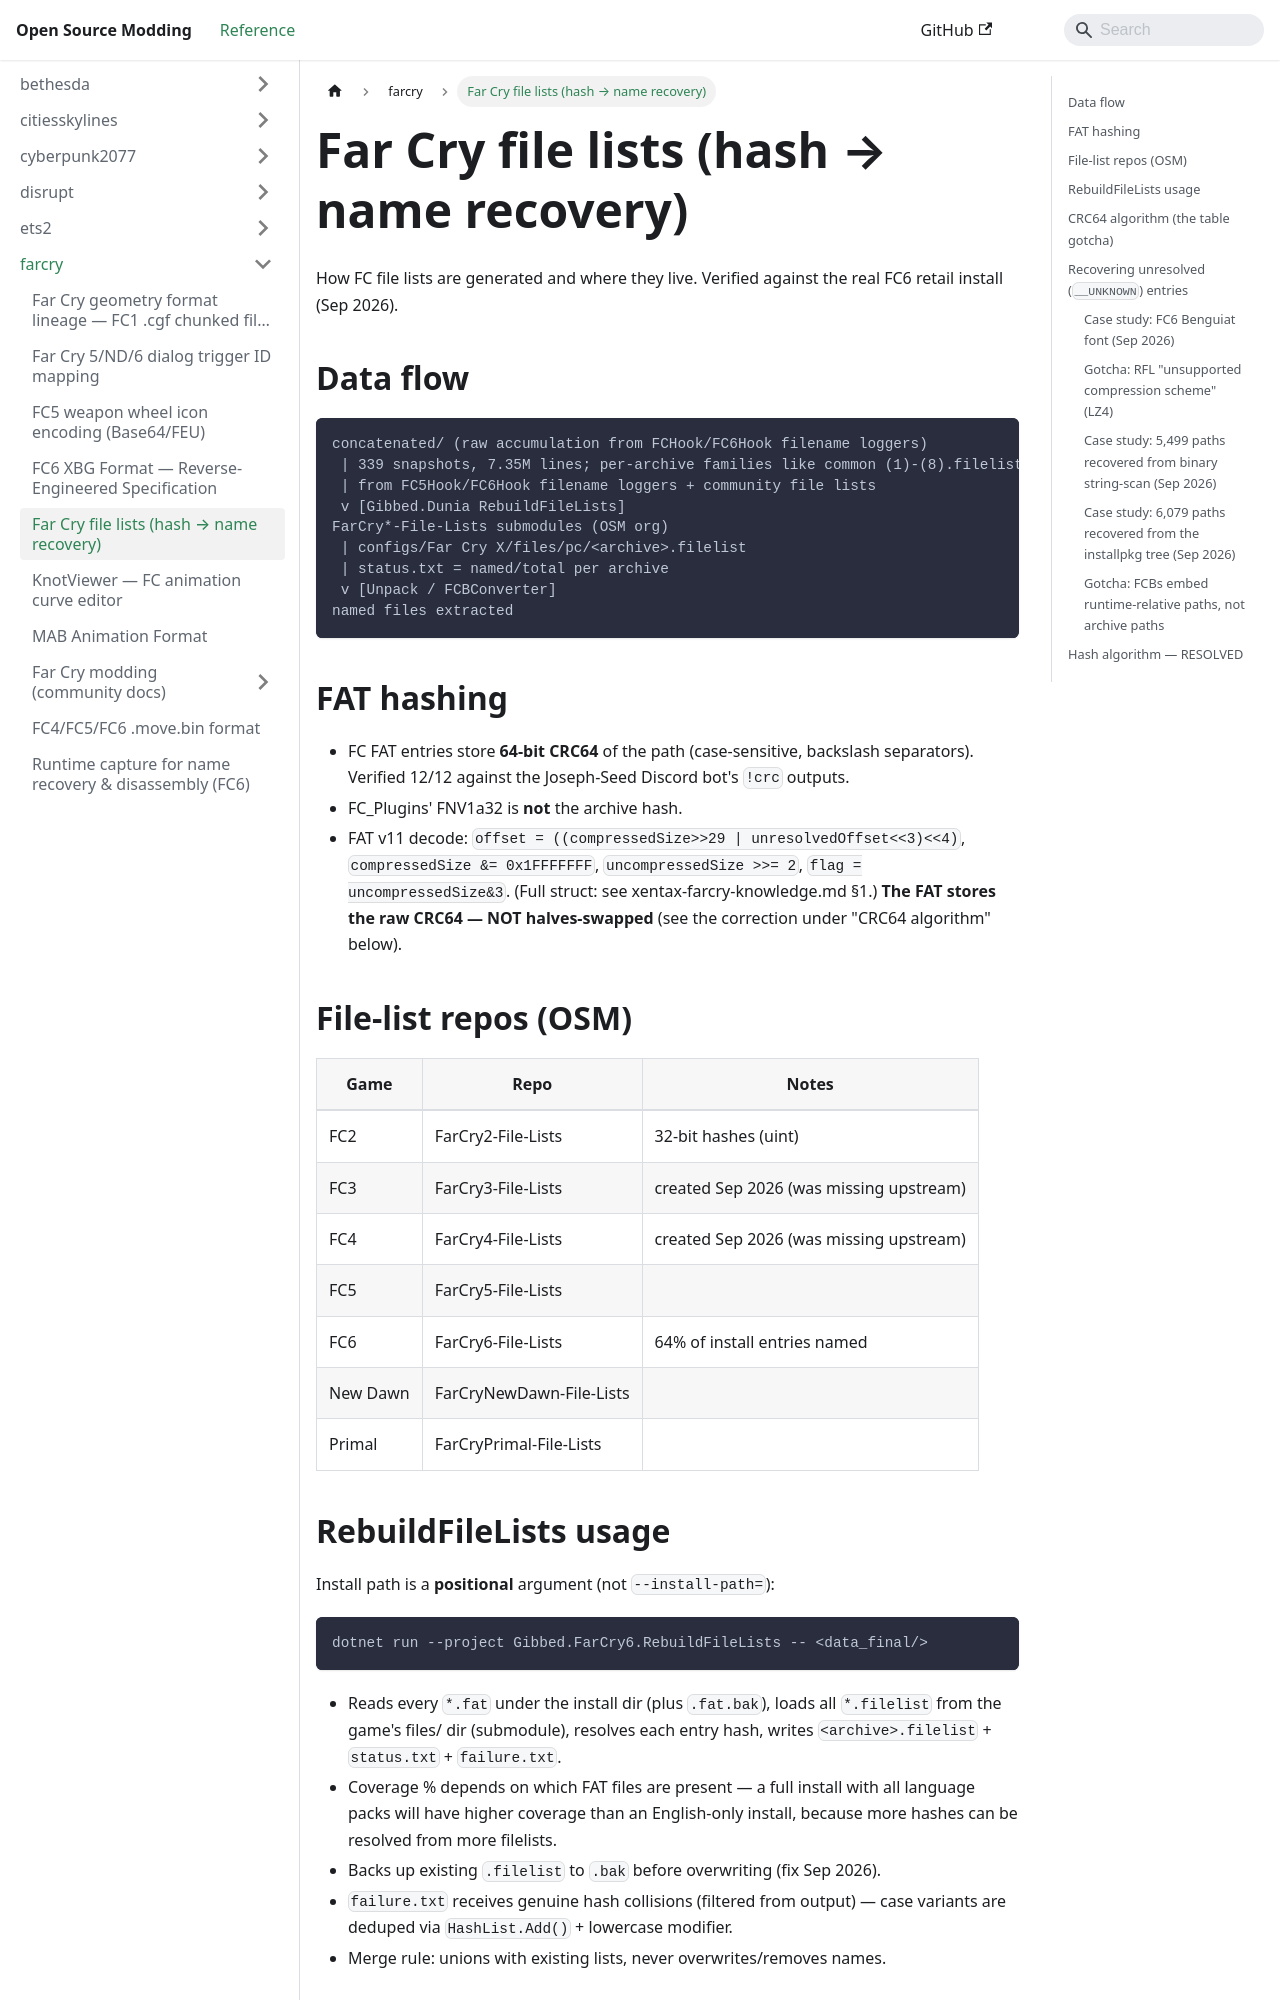

repository: Open-Source-Modding/open-source-modding.github.io · page: docs/farcry/filelists/index.html · generator: docusaurus

# Far Cry file lists (hash → name recovery)

How FC file lists are generated and where they live. Verified against the real
FC6 retail install (Sep 2026).

## Data flow

```
concatenated/ (raw accumulation from FCHook/FC6Hook filename loggers)
 | 339 snapshots, 7.35M lines; per-archive families like common (1)-(8).filelist
 | from FC5Hook/FC6Hook filename loggers + community file lists
 v [Gibbed.Dunia RebuildFileLists]
FarCry*-File-Lists submodules (OSM org)
 | configs/Far Cry X/files/pc/<archive>.filelist
 | status.txt = named/total per archive
 v [Unpack / FCBConverter]
named files extracted
```

## FAT hashing

- FC FAT entries store **64-bit CRC64** of the path (case-sensitive, backslash
 separators). Verified 12/12 against the Joseph-Seed Discord bot's `!crc` outputs.
- FC_Plugins' FNV1a32 is **not** the archive hash.
- FAT v11 decode: `offset = ((compressedSize>>29 | unresolvedOffset<<3)<<4)`,
 `compressedSize &= 0x1FFFFFFF`, `uncompressedSize >>= 2`, `flag = uncompressedSize&3`.
 (Full struct: see xentax-farcry-knowledge.md §1.) **The FAT stores the raw CRC64 —
 NOT halves-swapped** (see the correction under "CRC64 algorithm" below).

## File-list repos (OSM)

| Game | Repo | Notes |
|------|------|-------|
| FC2 | FarCry2-File-Lists | 32-bit hashes (uint) |
| FC3 | FarCry3-File-Lists | created Sep 2026 (was missing upstream) |
| FC4 | FarCry4-File-Lists | created Sep 2026 (was missing upstream) |
| FC5 | FarCry5-File-Lists | |
| FC6 | FarCry6-File-Lists | 64% of install entries named |
| New Dawn | FarCryNewDawn-File-Lists | |
| Primal | FarCryPrimal-File-Lists | |

## RebuildFileLists usage

Install path is a **positional** argument (not `--install-path=`):

```
dotnet run --project Gibbed.FarCry6.RebuildFileLists -- <data_final/>
```

- Reads every `*.fat` under the install dir (plus `.fat.bak`), loads all
 `*.filelist` from the game's files/ dir (submodule), resolves each entry hash,
 writes `<archive>.filelist` + `status.txt` + `failure.txt`.
- Coverage % depends on which FAT files are present — a full install with all
 language packs will have higher coverage than an English-only install, because
 more hashes can be resolved from more filelists.
- Backs up existing `.filelist` to `.bak` before overwriting (fix Sep 2026).
- `failure.txt` receives genuine hash collisions (filtered from output) —
 case variants are deduped via `HashList.Add()` + lowercase modifier.
- Merge rule: unions with existing lists, never overwrites/removes names.
